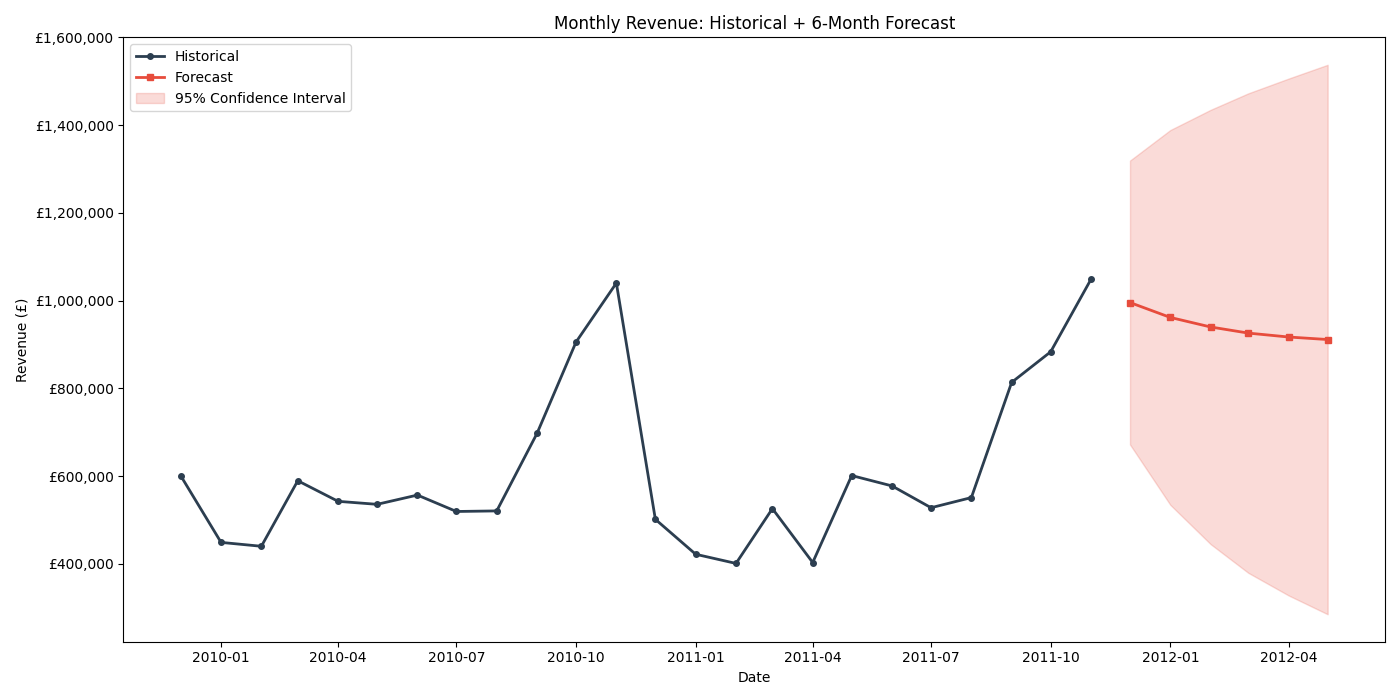

Data behind this chart, as committed beside it:
date, forecast, lower_bound, upper_bound
2011-12-01, 995733, 672060, 1319407
2012-01-01, 961771, 534549, 1388994
2012-02-01, 940011, 444955, 1435067
2012-03-01, 926069, 379467, 1472671
2012-04-01, 917136, 327948, 1506324
2012-05-01, 911413, 285118, 1537707
